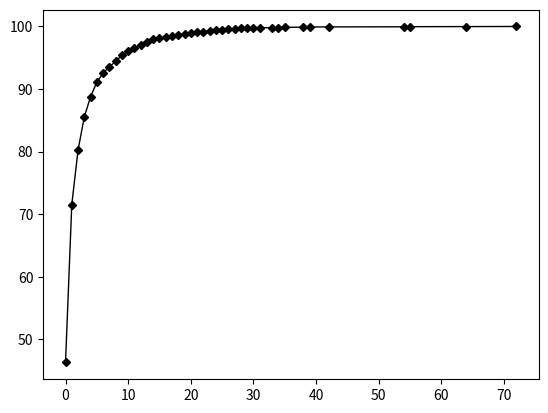

Source code (Python): (Note: this script raises an exception after producing the figure.)
import matplotlib.pyplot as plt
import numpy as np
import pandas as pd
 
# Data


data = [(0, 0.46325241104090453), (1, 0.25224476222148323), (2, 0.08696375124709012), (3, 0.05320917858330562), (4, 0.032091785833056205), (5, 0.023112736947123378), (6, 0.014632524110409046), (7, 0.010142999667442634), (8, 0.008480212836714332), (9, 0.009810442301296974), (10, 0.007316262055204523), (11, 0.004323245759893582), (12, 0.004489524442966412), (13, 0.005487196541403392), (14, 0.0039906883937479215), (15, 0.002494180246092451), (16, 0.0013302294645826404), (17, 0.0016627868307283007), (18, 0.0016627868307283007), (19, 0.0011639507815098104), (20, 0.0013302294645826404), (21, 0.0013302294645826404), (22, 0.0008313934153641503), (23, 0.0011639507815098104), (24, 0.0014965081476554707), (25, 0.0006651147322913202), (26, 0.0011639507815098104), (27, 0.0003325573661456601), (28, 0.0006651147322913202), (29, 0.0006651147322913202), (30, 0.00016627868307283005), (31, 0.0003325573661456601), (33, 0.00016627868307283005), (34, 0.00016627868307283005), (35, 0.00016627868307283005), (38, 0.0004988360492184902), (39, 0.00016627868307283005), (42, 0.00016627868307283005), (54, 0.00016627868307283005), (55, 0.00016627868307283005), (64, 0.00016627868307283005), (72, 0.00016627868307283005)]
x = [elem[0] for elem in data]
#y = [elem[1]*100 for elem in data]

cum_percentage = 0
y = []
for elem in data: 
    freq = elem[1]
    cum_percentage += (freq*100)
    y.append(cum_percentage)


df=pd.DataFrame({'x': x, 'y': y })
 
# multiple line plot
plt.plot( 'x', 'y', data=df, marker='D', markerfacecolor='black', markersize=4, color='black', linewidth=1, rasterized=True)
plt.grid(b=True, axis='y')
#plt.ylim(ymax = 0.4, ymin = 0 )
#plt.yticks(np.arange(0, 100, step=5))
#plt.xticks(np.arange(0,max(x)+5, step=5))
plt.xlabel('sentences prior', fontweight='bold')
plt.ylabel('percentage reference resolved', fontweight='bold')

for xpoint,ypoint in zip(x[0:5],y[0:5]):
    label = ypoint
    ypoint_rounded = "{0} % ".format(round(label, 2))

    plt.annotate(ypoint_rounded, # this is the text
                (xpoint,ypoint), # this is the point to label
                textcoords="offset points", # how to position the text
                xytext=(2,1), # distance from text to points (x,y)
                ha='left') # horizontal alignment can be left, right or center

print(x[:4])

for xpoint,ypoint in zip(x,y):
    label = ypoint
    
    if xpoint == 55: 
        ypoint_rounded = "{0} % ".format(round(label, 2))

        plt.annotate(ypoint_rounded, # this is the text
                    (xpoint,ypoint), # this is the point to label
                    textcoords="offset points", # how to position the text
                    xytext=(2,1), # distance from text to points (x,y)
                    ha='left') # horizontal alignment can be left, right or center

#plt.show()
plt.savefig('sentences-prior-distr.jpg', format='jpg', dpi=1200)

